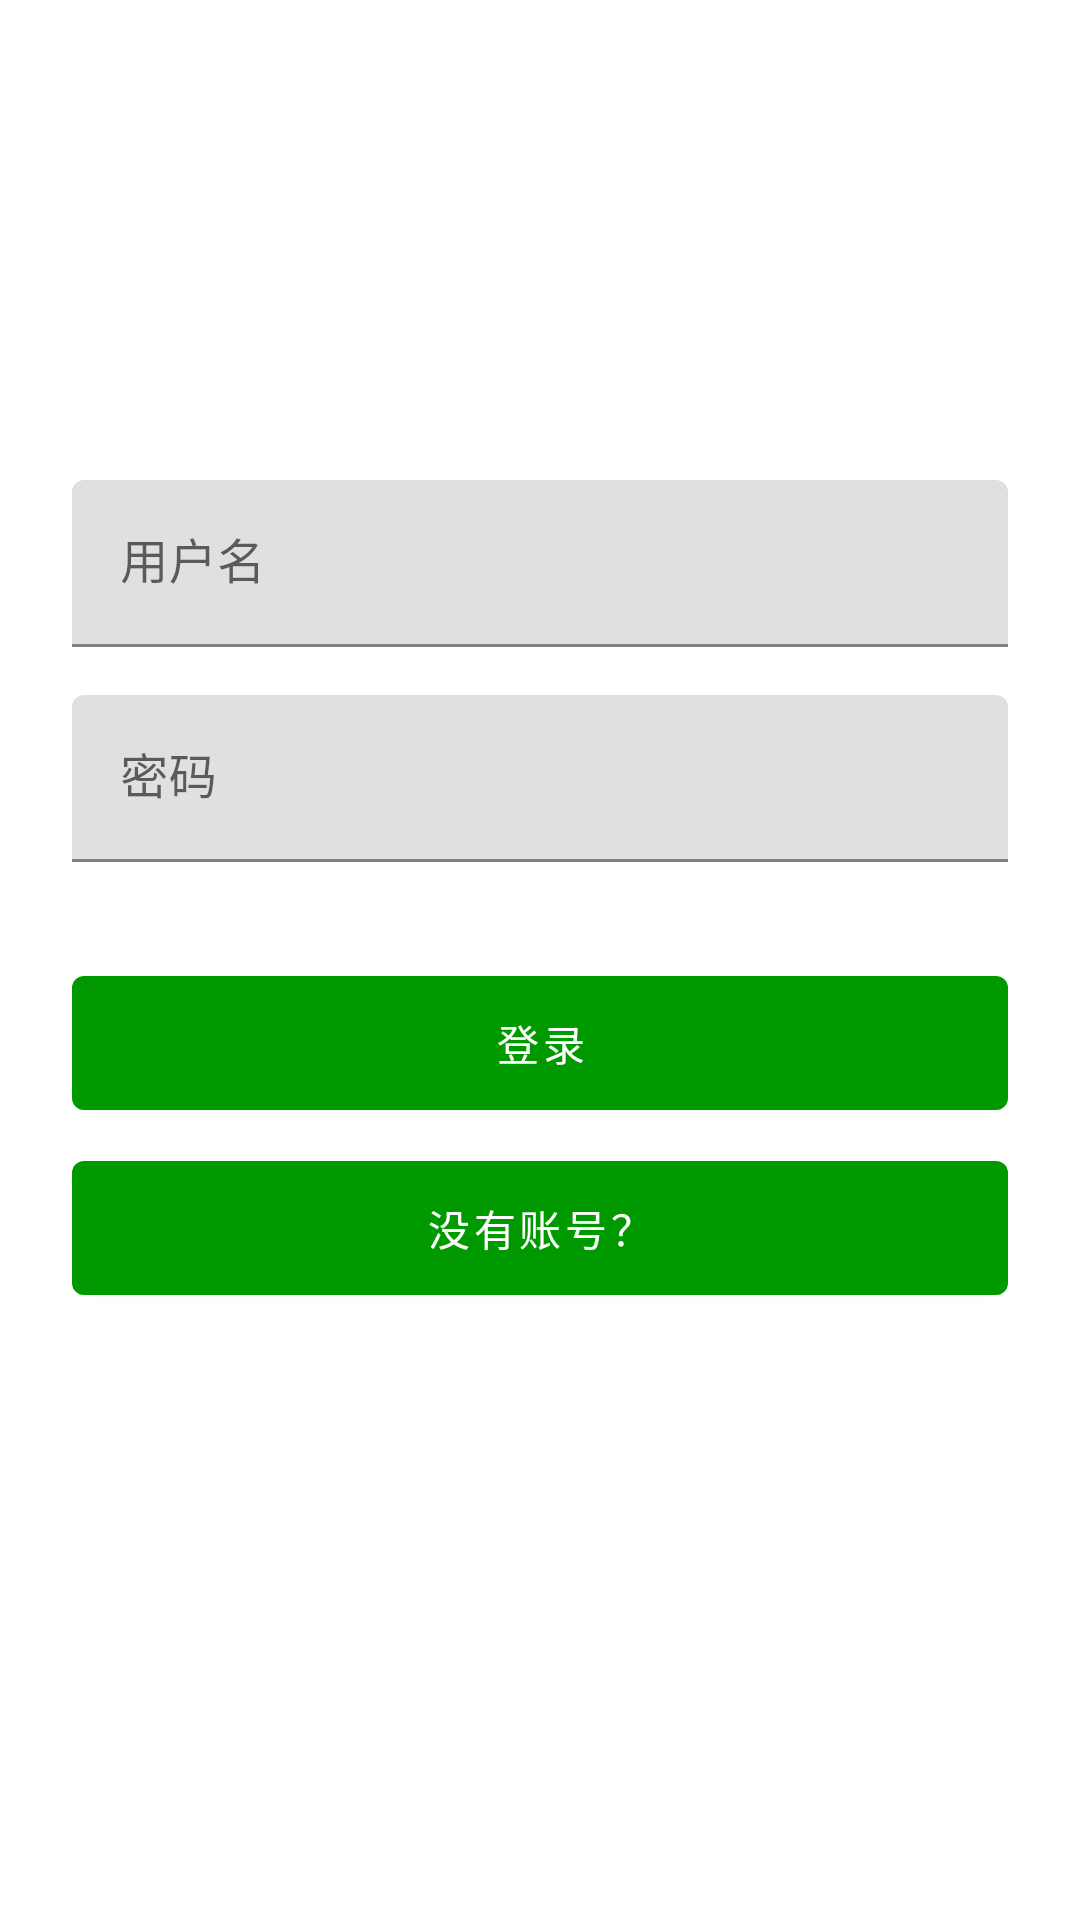

Produce the Android XML layout that renders to this screen, including the resource entries it uses.
<!-- AndroidManifest.xml: application theme Theme.BVM -->
<!-- res/layout/activity_login.xml -->
<?xml version="1.0" encoding="utf-8"?>
<androidx.coordinatorlayout.widget.CoordinatorLayout xmlns:android="http://schemas.android.com/apk/res/android"
    android:layout_width="fill_parent"
    android:layout_height="fill_parent"
    android:fitsSystemWindows="true">

    <LinearLayout
        android:orientation="vertical"
        android:layout_width="match_parent"
        android:layout_height="wrap_content"
        android:paddingTop="56dp"
        android:paddingLeft="24dp"
        android:paddingRight="24dp">

        <ImageView android:src="@drawable/s33995572"
            android:layout_width="wrap_content"
            android:layout_height="72dp"
            android:layout_marginBottom="24dp"
            android:layout_gravity="center_horizontal" />

        
        <com.google.android.material.textfield.TextInputLayout
            android:id="@+id/userNameText"
            android:layout_width="match_parent"
            android:layout_height="wrap_content"
            android:layout_marginTop="8dp"
            android:layout_marginBottom="8dp">
            <com.google.android.material.textfield.TextInputEditText
                android:layout_width="match_parent"
                android:layout_height="wrap_content"
                android:hint="用户名" />
        </com.google.android.material.textfield.TextInputLayout>

        
        <com.google.android.material.textfield.TextInputLayout
            android:id="@+id/userPwdText"
            android:layout_width="match_parent"
            android:layout_height="wrap_content"
            android:layout_marginTop="8dp"
            android:layout_marginBottom="8dp">
            <com.google.android.material.textfield.TextInputEditText
                android:layout_width="match_parent"
                android:layout_height="wrap_content"
                android:hint="密码"/>
        </com.google.android.material.textfield.TextInputLayout>

        <com.google.android.material.button.MaterialButton
            android:id="@+id/loginBtn"
            android:layout_width="match_parent"
            android:layout_height="wrap_content"
            android:layout_marginTop="24dp"
            android:layout_marginBottom="5dp"
            android:padding="12dp"
            android:text="登录"/>

        <com.google.android.material.button.MaterialButton
            android:id="@+id/signupLink"
            android:layout_width="fill_parent"
            android:layout_height="wrap_content"
            android:layout_marginBottom="24dp"
            android:text="没有账号？"
            android:gravity="center"
            android:padding="12dp"/>

    </LinearLayout>
</androidx.coordinatorlayout.widget.CoordinatorLayout>
<!-- resources referenced by this layout -->
<resources>
  <style name="Theme.BVM" parent="Theme.MaterialComponents.Light.NoActionBar">
          
          <item name="colorPrimary">#090</item>
          <item name="colorPrimaryDark">#090</item>
          <item name="colorAccent">#090</item>
          
      </style>
</resources>
